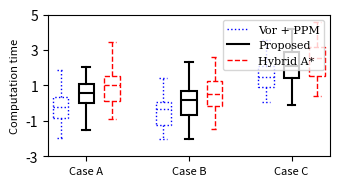

Reproduce this figure in Python.
#!/usr/bin/env python3
import matplotlib.pyplot as plt
import numpy as np
from matplotlib.lines import Line2D

def plot_comparison_boxplot(fig, data, ylabel, yrange, num_segments, show_legend=True):
    """
    在给定的 fig 中绘制箱线图，比较三种算法在三个 Case 上的效果，并根据 num_segments
    将 y 轴均分为指定段数。可通过 show_legend 参数控制是否显示图例。

    参数：
    - fig: matplotlib.figure.Figure 对象，用于绘图。
    - data: 长度为 9 的列表，每个元素是一个包含数据的数组或列表：
        - data[0:3] 对应 Case A 的 [Vor+PPM, Proposed, Hybrid A*]
        - data[3:6] 对应 Case B 的 [Vor+PPM, Proposed, Hybrid A*]
        - data[6:9] 对应 Case C 的 [Vor+PPM, Proposed, Hybrid A*]
    - ylabel: 字符串，纵坐标名称。
    - yrange: 二元元组 (ymin, ymax)，指定 y 轴的取值范围。
    - num_segments: 整数，将 [ymin, ymax] 区间均分为 num_segments 段，并设置相应刻度。
    - show_legend: 布尔值，若为 True 则在图中添加图例；若为 False 则不显示图例。
    """
    ax = fig.add_subplot(1, 1, 1)
    word_size = 8

    # 字体与负号正常显示
    plt.rcParams['font.family'] = 'serif'
    plt.rcParams['axes.unicode_minus'] = False

    # 三组位置：Case A → 1,2,3；Case B → 5,6,7；Case C → 9,10,11
    positions = [1, 2, 3, 5, 6, 7, 9, 10, 11]
    box = ax.boxplot(
        data,
        positions=positions,
        widths=0.6,
        patch_artist=True,
        whiskerprops=dict(),  # 后面统一设置
        capprops=dict(),      # 后面统一设置
        medianprops=dict(),   # 后面统一设置
        showfliers=False
    )

    # 每组三种算法对应的颜色、线型和线宽
    colors     = ['blue',   'black',  'red'] * 3
    linestyles = [':',      '-',      '--'] * 3
    linewidths = [1.0,      1.5,      1.0] * 3

    # 设置每个箱体边框样式
    for idx, patch in enumerate(box['boxes']):
        patch.set_facecolor('none')
        patch.set_edgecolor(colors[idx])
        patch.set_linestyle(linestyles[idx])
        patch.set_linewidth(linewidths[idx])

    # 设置 whiskers（每根 whisker 都要用对应的颜色、样式、宽度）
    for i in range(9):
        lw = linewidths[i]
        ls = linestyles[i]
        col = colors[i]
        w1, w2 = box['whiskers'][2*i], box['whiskers'][2*i + 1]
        for w in (w1, w2):
            w.set_color(col)
            w.set_linestyle(ls)
            w.set_linewidth(lw)

    # 设置 caps（每根 cap 都要用对应的颜色、样式、宽度）
    for i in range(9):
        lw = linewidths[i]
        ls = linestyles[i]
        col = colors[i]
        c1, c2 = box['caps'][2*i], box['caps'][2*i + 1]
        for c in (c1, c2):
            c.set_color(col)
            c.set_linestyle(ls)
            c.set_linewidth(lw)

    # 设置 median 线
    for idx, med in enumerate(box['medians']):
        med.set_color(colors[idx])
        med.set_linestyle(linestyles[idx])
        med.set_linewidth(linewidths[idx])

    # X 轴分组标签
    ax.set_xticks([2, 6, 10])
    ax.set_xticklabels(['Case A', 'Case B', 'Case C'], fontsize=word_size)

    # 固定 Y 轴范围
    ymin, ymax = yrange
    ax.set_ylim((ymin, ymax))

    # 根据 num_segments 均分刻度
    ticks = np.linspace(ymin, ymax, num_segments + 1)
    ax.set_yticks(ticks)
    ax.set_ylabel(ylabel, fontsize=word_size)

    # 根据 show_legend 决定是否添加图例
    if show_legend:
        legend_handles = [
            Line2D([0], [0], color='blue',   linestyle=':',  linewidth=linewidths[0], label='Vor + PPM'),
            Line2D([0], [0], color='black',  linestyle='-',  linewidth=linewidths[1], label='Proposed'),
            Line2D([0], [0], color='red',    linestyle='--', linewidth=linewidths[2], label='Hybrid A*'),
        ]
        ax.legend(handles=legend_handles, loc='upper right', fontsize=word_size)


def main():
    # 随机生成示例数据：9 组，每组 50 个样本
    np.random.seed(42)
    data = [
        np.random.randn(50) + 0.0,  # Case A, Vor+PPM
        np.random.randn(50) + 0.5,  # Case A, Proposed
        np.random.randn(50) + 1.0,  # Case A, Hybrid A*
        np.random.randn(50) - 0.5,  # Case B, Vor+PPM
        np.random.randn(50) + 0.0,  # Case B, Proposed
        np.random.randn(50) + 0.5,  # Case B, Hybrid A*
        np.random.randn(50) + 1.5,  # Case C, Vor+PPM
        np.random.randn(50) + 2.0,  # Case C, Proposed
        np.random.randn(50) + 2.5   # Case C, Hybrid A*
    ]

    # 创建 figure，尺寸 8.89cm x 5cm（单栏宽度约 8.89cm）
    fig = plt.figure(figsize=(8.89 / 2.54, 5 / 2.54))

    # 设置 Y 轴范围为 (-3,5)，分成 4 段，并选择显示图例
    plot_comparison_boxplot(
        fig,
        data,
        ylabel="Computation time",
        yrange=(-3, 5),
        num_segments=4,
        show_legend=True
    )

    plt.tight_layout()
    # 保存为 SVG 和 PDF 格式
    plt.savefig("comparison_boxplot.svg")
    plt.savefig("comparison_boxplot.pdf")


if __name__ == "__main__":
    main()
